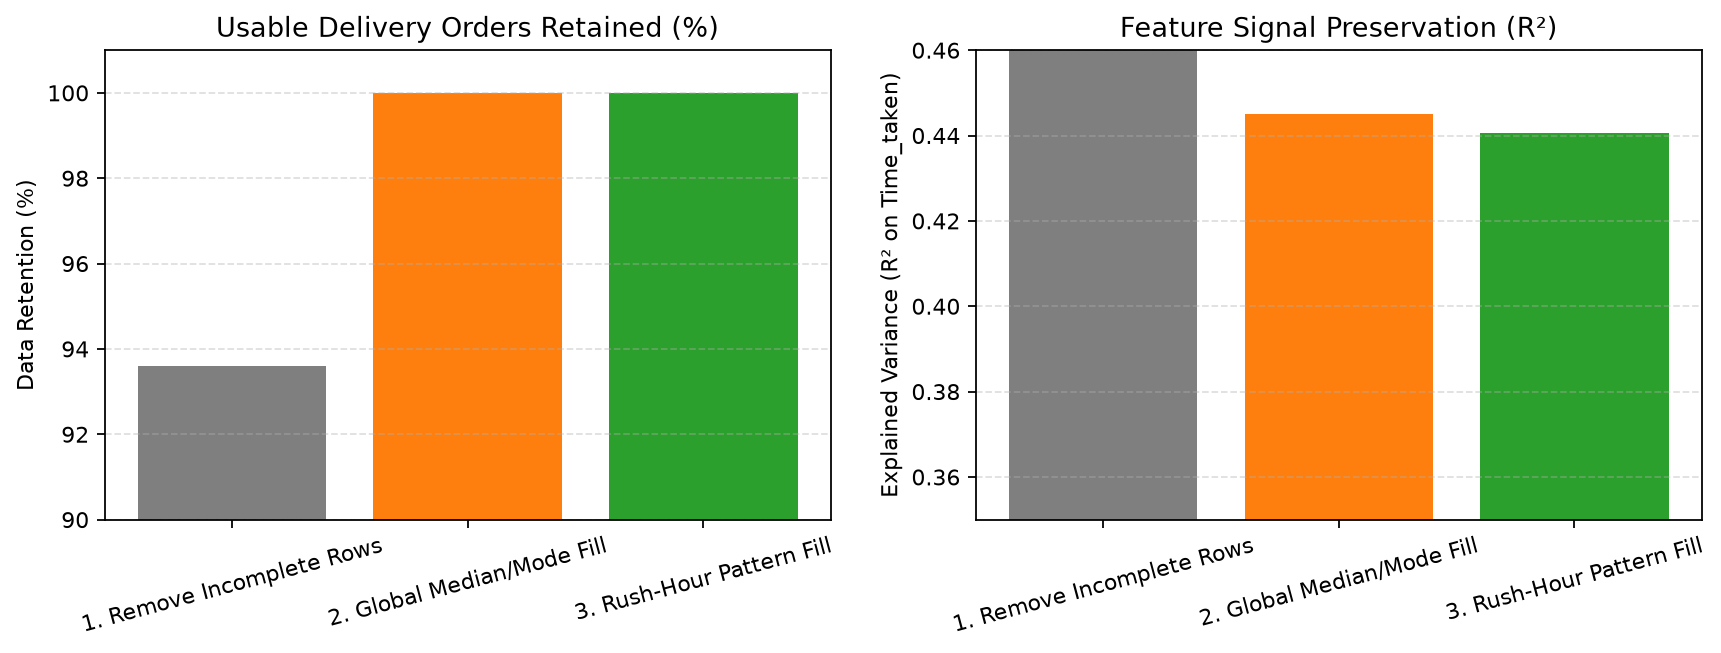

Values plotted in this chart, from the file beside it:
strategy, rows_retained, retention_pct, mean_time_min, traffic_time_corr, explained_R2, benchmark_MAE_min
1. Remove Incomplete Rows, 39254, 93.59, 26.39, 0.4167, 0.4608, 5.424
2. Global Median/Mode Fill, 41944, 100.0, 26.31, 0.4118, 0.445, 5.507
3. Rush-Hour Pattern Fill, 41944, 100.0, 26.31, 0.4106, 0.4407, 5.519
